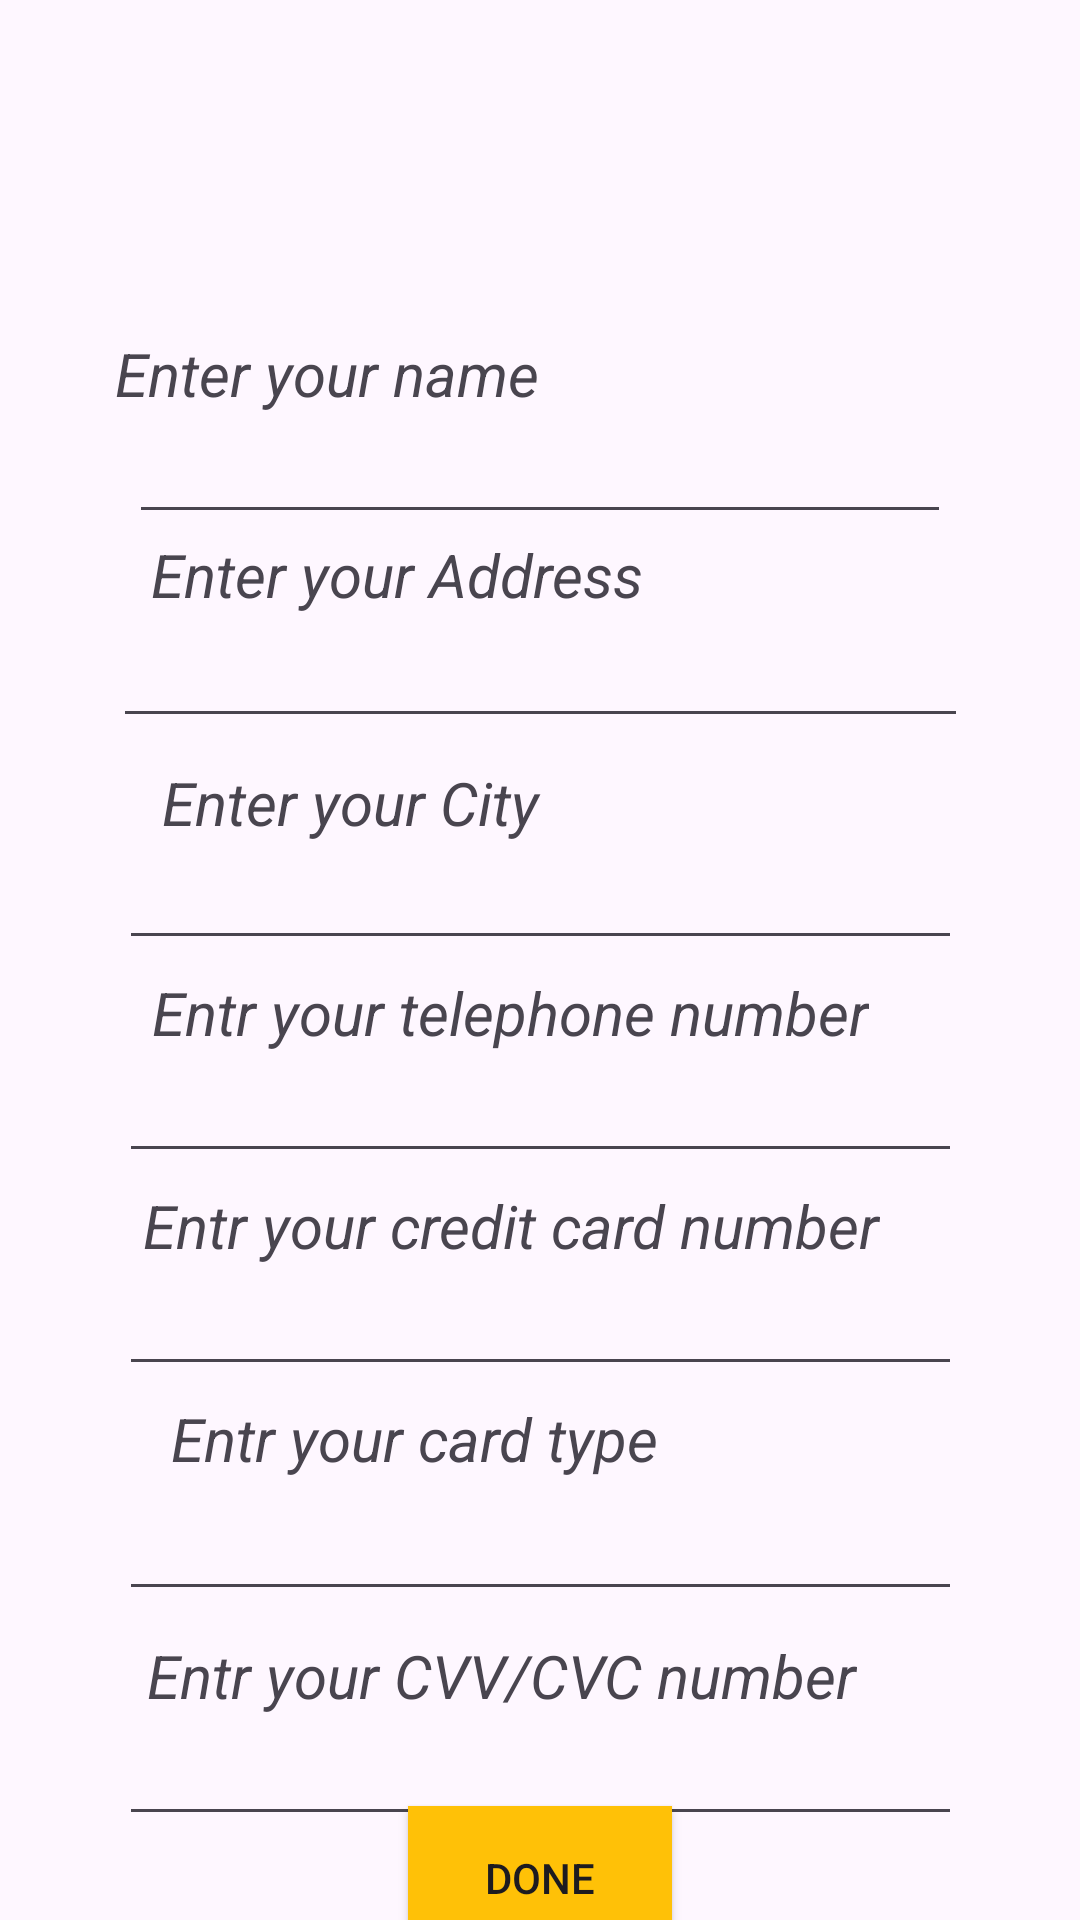

Produce the Android XML layout that renders to this screen, including the resource entries it uses.
<!-- AndroidManifest.xml: application theme Theme.FATIMA_Assignment2_Java -->
<!-- res/layout/activity_input.xml -->
<?xml version="1.0" encoding="utf-8"?>
<androidx.constraintlayout.widget.ConstraintLayout xmlns:android="http://schemas.android.com/apk/res/android"
    xmlns:app="http://schemas.android.com/apk/res-auto"
    xmlns:tools="http://schemas.android.com/tools"
    android:layout_width="match_parent"
    android:layout_height="match_parent"
    tools:context=".InputActivity">

    <ImageView
        android:id="@+id/imageView"
        android:layout_width="146dp"
        android:layout_height="63dp"
        android:layout_marginTop="16dp"
        android:src="@drawable/user2"
        app:layout_constraintEnd_toEndOf="parent"
        app:layout_constraintHorizontal_bias="0.454"
        app:layout_constraintStart_toStartOf="parent"
        app:layout_constraintTop_toTopOf="parent"
        tools:ignore="MissingConstraints" />

    <TextView
        android:id="@+id/tv_name"
        android:layout_width="289dp"
        android:layout_height="27dp"
        android:layout_marginTop="32dp"
        android:text="Enter your name"
        android:textSize="20sp"
        android:textStyle="italic"
        app:layout_constraintEnd_toEndOf="parent"
        app:layout_constraintHorizontal_bias="0.539"
        app:layout_constraintStart_toStartOf="parent"
        app:layout_constraintTop_toBottomOf="@+id/imageView" />

    <EditText
        android:id="@+id/ed_name"
        android:layout_width="274dp"
        android:layout_height="40dp"
        app:layout_constraintEnd_toEndOf="parent"
        app:layout_constraintStart_toStartOf="parent"
        app:layout_constraintTop_toBottomOf="@+id/tv_name"
        tools:ignore="SpeakableTextPresentCheck,TouchTargetSizeCheck" />

    <TextView
        android:id="@+id/tv_address"
        android:layout_width="225dp"
        android:layout_height="28dp"
        android:text="Enter your Address"
        android:textSize="20sp"
        android:textStyle="italic"
        app:layout_constraintEnd_toEndOf="parent"
        app:layout_constraintHorizontal_bias="0.373"
        app:layout_constraintStart_toStartOf="parent"
        app:layout_constraintTop_toBottomOf="@+id/ed_name" />

    <EditText
        android:id="@+id/ed_address"
        android:layout_width="285dp"
        android:layout_height="40dp"
        app:layout_constraintEnd_toEndOf="parent"
        app:layout_constraintStart_toStartOf="parent"
        app:layout_constraintTop_toBottomOf="@+id/tv_address"
        tools:ignore="SpeakableTextPresentCheck,TouchTargetSizeCheck" />

    <TextView
        android:id="@+id/tv_city"
        android:layout_width="207dp"
        android:layout_height="26dp"
        android:layout_marginTop="8dp"
        android:text="Enter your City "
        android:textSize="20sp"
        android:textStyle="italic"
        app:layout_constraintEnd_toEndOf="parent"
        app:layout_constraintHorizontal_bias="0.353"
        app:layout_constraintStart_toStartOf="parent"
        app:layout_constraintTop_toBottomOf="@+id/ed_address" />

    <EditText
        android:id="@+id/ed_city"
        android:layout_width="281dp"
        android:layout_height="40dp"
        app:layout_constraintEnd_toEndOf="parent"
        app:layout_constraintStart_toStartOf="parent"
        app:layout_constraintTop_toBottomOf="@+id/tv_city"
        tools:ignore="SpeakableTextPresentCheck,TouchTargetSizeCheck" />

    <TextView
        android:id="@+id/tv_telephone_number"
        android:layout_width="wrap_content"
        android:layout_height="wrap_content"
        android:layout_marginTop="4dp"
        android:text="Entr your telephone number"
        android:textSize="20sp"
        android:textStyle="italic"
        app:layout_constraintEnd_toEndOf="parent"
        app:layout_constraintHorizontal_bias="0.418"
        app:layout_constraintStart_toStartOf="parent"
        app:layout_constraintTop_toBottomOf="@+id/ed_city" />

    <EditText
        android:id="@+id/ed_telephone"
        android:layout_width="281dp"
        android:layout_height="40dp"
        app:layout_constraintEnd_toEndOf="parent"
        app:layout_constraintStart_toStartOf="parent"
        app:layout_constraintTop_toBottomOf="@+id/tv_telephone_number"
        tools:ignore="SpeakableTextPresentCheck,TouchTargetSizeCheck" />

    <TextView
        android:id="@+id/tv_credit"
        android:layout_width="wrap_content"
        android:layout_height="wrap_content"
        android:layout_marginTop="4dp"
        android:text="Entr your credit card number"
        android:textSize="20sp"
        android:textStyle="italic"
        app:layout_constraintEnd_toEndOf="parent"
        app:layout_constraintHorizontal_bias="0.418"
        app:layout_constraintStart_toStartOf="parent"
        app:layout_constraintTop_toBottomOf="@+id/ed_telephone" />

    <EditText
        android:id="@+id/ed_credit"
        android:layout_width="281dp"
        android:layout_height="40dp"
        app:layout_constraintEnd_toEndOf="parent"
        app:layout_constraintStart_toStartOf="parent"
        app:layout_constraintTop_toBottomOf="@+id/tv_credit"
        tools:ignore="SpeakableTextPresentCheck,SpeakableTextPresentCheck,TouchTargetSizeCheck" />

    <TextView
        android:id="@+id/tv_type"
        android:layout_width="wrap_content"
        android:layout_height="wrap_content"
        android:layout_marginTop="4dp"
        android:text="Entr your card type"
        android:textSize="20sp"
        android:textStyle="italic"
        app:layout_constraintEnd_toEndOf="parent"
        app:layout_constraintHorizontal_bias="0.289"
        app:layout_constraintStart_toStartOf="parent"
        app:layout_constraintTop_toBottomOf="@+id/ed_credit" />

    <EditText
        android:id="@+id/ed_type"
        android:layout_width="281dp"
        android:layout_height="40dp"
        android:layout_marginTop="4dp"
        app:layout_constraintEnd_toEndOf="parent"
        app:layout_constraintStart_toStartOf="parent"
        app:layout_constraintTop_toBottomOf="@+id/tv_type"
        tools:ignore="SpeakableTextPresentCheck,TouchTargetSizeCheck" />

    <TextView
        android:id="@+id/tv_cvv"
        android:layout_width="wrap_content"
        android:layout_height="wrap_content"
        android:layout_marginTop="8dp"
        android:text="Entr your CVV/CVC number"
        android:textSize="20sp"
        android:textStyle="italic"
        app:layout_constraintEnd_toEndOf="parent"
        app:layout_constraintHorizontal_bias="0.396"
        app:layout_constraintStart_toStartOf="parent"
        app:layout_constraintTop_toBottomOf="@+id/ed_type"/>

    <EditText
        android:id="@+id/ed_cvv"
        android:layout_width="281dp"
        android:layout_height="40dp"
        app:layout_constraintEnd_toEndOf="parent"
        app:layout_constraintStart_toStartOf="parent"
        app:layout_constraintTop_toBottomOf="@+id/tv_cvv"
        tools:ignore="SpeakableTextPresentCheck,SpeakableTextPresentCheck,TouchTargetSizeCheck" />

    <androidx.appcompat.widget.AppCompatButton
        android:id="@+id/button2"
        android:layout_width="wrap_content"
        android:layout_height="wrap_content"
        android:background="#FFC107"
        android:text="DONE"
        app:layout_constraintBottom_toBottomOf="parent"
        app:layout_constraintEnd_toEndOf="parent"
        app:layout_constraintStart_toStartOf="parent"
        app:layout_constraintTop_toBottomOf="@+id/ed_cvv" />


</androidx.constraintlayout.widget.ConstraintLayout>
<!-- resources referenced by this layout -->
<resources>
  <style name="Theme.FATIMA_Assignment2_Java" parent="Base.Theme.FATIMA_Assignment2_Java" />
  <style name="Base.Theme.FATIMA_Assignment2_Java" parent="Theme.Material3.DayNight.NoActionBar">
          
          
      </style>
</resources>
